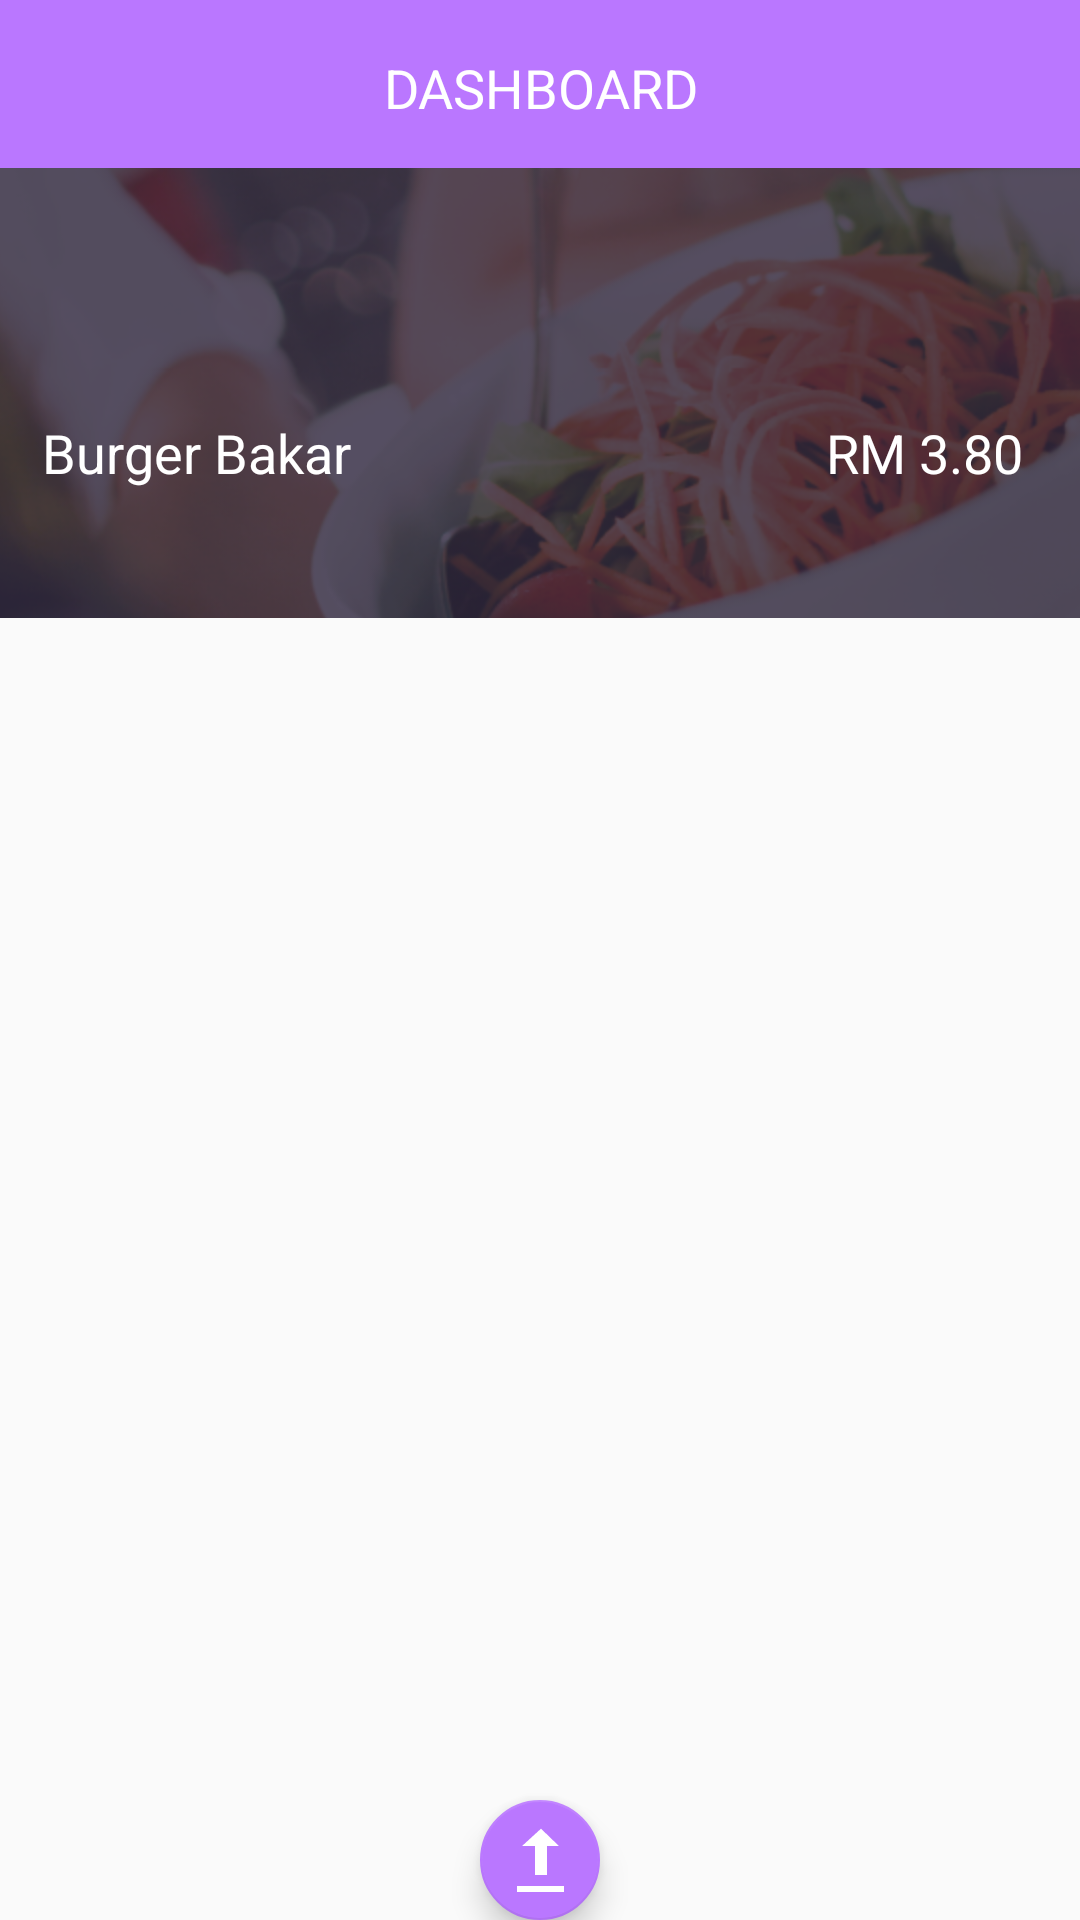

Write the Android layout XML for this screen, with the resource values it uses.
<!-- AndroidManifest.xml: application theme Theme.AppCompat.DayNight.NoActionBar -->
<!-- res/layout/activity_testing.xml -->
<?xml version="1.0" encoding="utf-8"?>
<RelativeLayout
    xmlns:android="http://schemas.android.com/apk/res/android"
    xmlns:app="http://schemas.android.com/apk/res-auto"
    xmlns:tools="http://schemas.android.com/tools"
    android:id="@+id/activity_testing"
    android:layout_width="match_parent"
    android:layout_height="match_parent"
    android:paddingBottom="@dimen/activity_vertical_margin"
    tools:context="layout.testing.TestingActivity">

    <android.support.v7.widget.Toolbar
        android:layout_width="match_parent"
        android:layout_height="wrap_content"
        android:background="#ba77ff"
        android:theme="?attr/actionBarTheme"
        android:minHeight="?attr/actionBarSize"
        android:id="@+id/toolbar2"
        android:layout_alignParentTop="true"
        android:layout_alignParentLeft="true"
        android:layout_alignParentStart="true">
    </android.support.v7.widget.Toolbar>

    <TextView
        android:text="Dashboard"
        android:layout_width="wrap_content"
        android:layout_height="wrap_content"
        android:id="@+id/textView"
        android:textColor="@android:color/background_light"
        android:textAllCaps="true"
        android:textAlignment="center"
        android:layout_marginTop="17dp"
        android:textSize="18sp"
        android:layout_alignParentTop="true"
        android:layout_centerHorizontal="true"/>

    <ImageView
        android:layout_width="wrap_content"
        android:layout_height="150dp"
        app:srcCompat="@mipmap/food"
        android:id="@+id/imageView2"
        android:layout_below="@+id/toolbar2"
        android:layout_alignParentLeft="true"
        android:layout_alignParentStart="true"
        android:scaleType="center"/>

    <TextView
        android:text="Burger Bakar"
        android:layout_width="wrap_content"
        android:layout_height="wrap_content"
        android:layout_marginBottom="43dp"
        android:id="@+id/textView2"
        android:textColor="@android:color/background_light"
        android:textSize="18sp"
        android:layout_alignBottom="@+id/imageView2"
        android:layout_alignParentLeft="true"
        android:layout_alignParentStart="true"
        android:layout_marginLeft="14dp"
        android:layout_marginStart="14dp"/>

    <TextView
        android:text="RM 3.80"
        android:layout_width="wrap_content"
        android:layout_height="wrap_content"
        android:layout_alignTop="@+id/textView2"
        android:layout_alignParentRight="true"
        android:layout_alignParentEnd="true"
        android:layout_marginRight="19dp"
        android:layout_marginEnd="19dp"
        android:id="@+id/textView3"
        android:textSize="18sp"
        android:textColor="@android:color/background_light"/>

    <android.support.design.widget.FloatingActionButton
        android:layout_width="wrap_content"
        android:layout_height="wrap_content"
        android:clickable="true"
        app:fabSize="mini"
        app:srcCompat="@android:drawable/ic_delete"
        android:id="@+id/floatingActionButton"
        android:layout_alignParentBottom="true"
        android:layout_centerHorizontal="true"
        android:src="@android:drawable/stat_sys_upload_done"
        app:backgroundTint="@color/purple"/>


</RelativeLayout>
<!-- resources referenced by this layout -->
<resources>
  <color name="purple">#ba77ff</color>
  <!-- mipmap food: png bitmap (mipmap-hdpi, 185996 bytes) -->
</resources>
